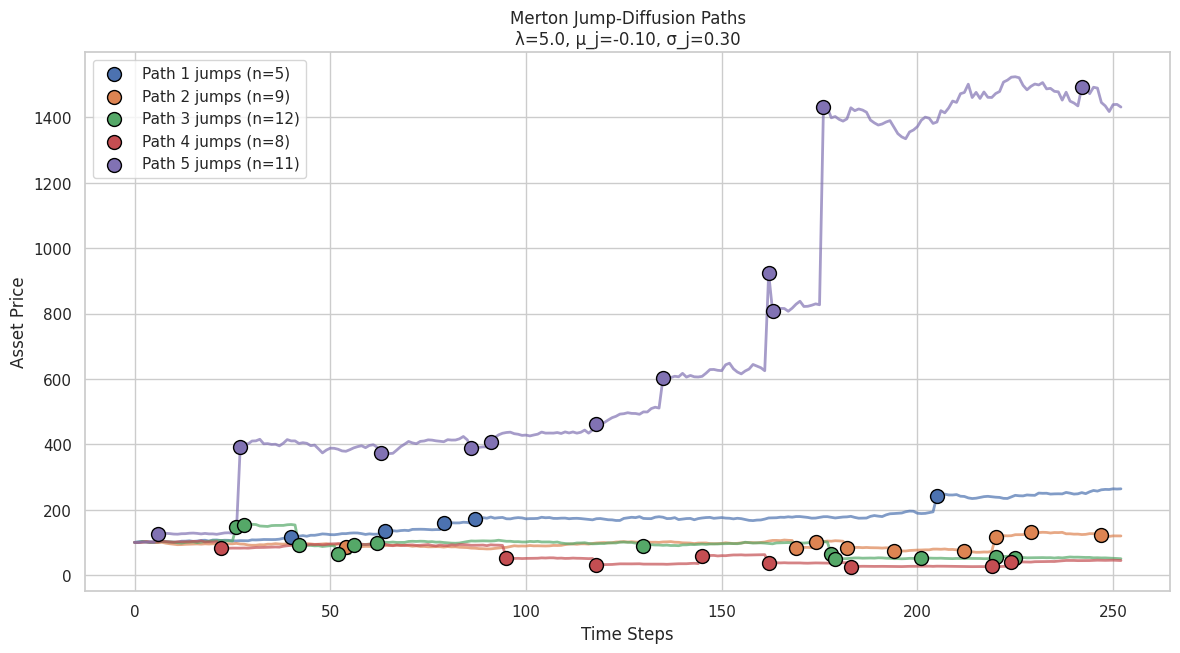
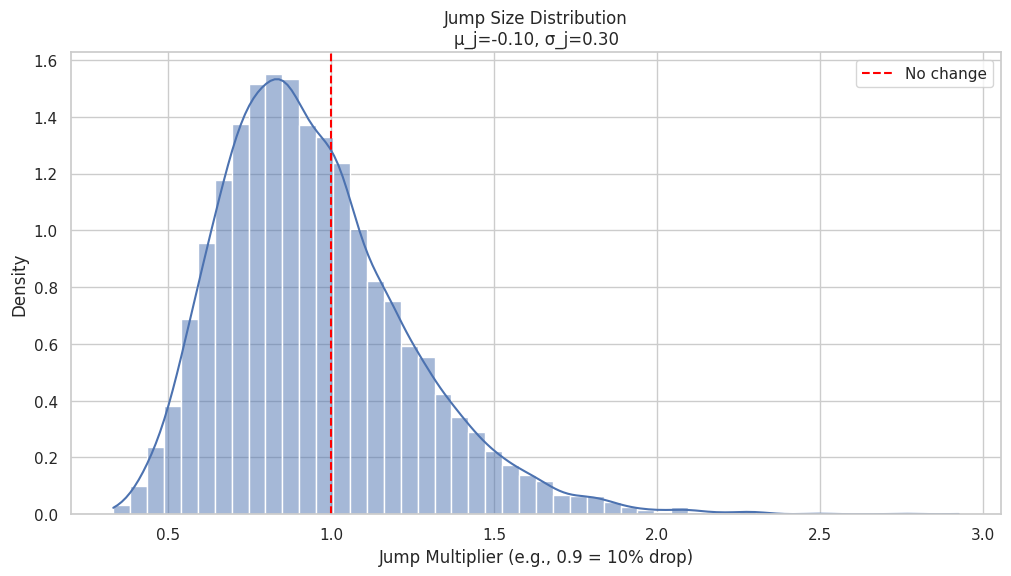

The script that saved these images, in order:
import numpy as np
import dataclasses
from scipy.stats import norm, poisson
import matplotlib.pyplot as plt
from dataclasses import dataclass
from typing import Dict
import seaborn as sns
import os

# Configure matplotlib for non-interactive backend
plt.switch_backend('Agg')

@dataclass
class MertonConfig:
    """Configuration for Merton Jump-Diffusion Model"""
    S0: float = .960          # Spot price
    K: float = .950           # Strike price
    T: float = .51320             # Time to maturity (years)
    r: float = 0.04311           # Risk-free rate
    sigma: float = 0.6775         # Diffusion volatility
    lamb: float = 5.0          # Jump intensity
    mu_j: float = -0.10        # Mean jump size (log)
    sigma_j: float = 0.3       # Jump volatility
    jump_impact_factor: float = 1.5  # Multiplier to amplify jumps

class MertonJumpModel:
    """Merton model with visualization saving for Codespaces"""
    
    def __init__(self, config: MertonConfig):
        self.c = config
        self._validate()
        self._setup_style()
        self.output_dir = "merton_visualizations"
        os.makedirs(self.output_dir, exist_ok=True)
        
    def _validate(self):
        """Parameter validation"""
        if not all(v > 0 for v in [self.c.S0, self.c.K, self.c.T]):
            raise ValueError("S0, K, T must be positive")
        if not all(v >= 0 for v in [self.c.sigma, self.c.lamb, self.c.sigma_j]):
            raise ValueError("Volatilities and lambda must be non-negative")
    
    def _setup_style(self):
        """Configure visualization style"""
        sns.set(style='whitegrid')
        plt.rcParams['figure.figsize'] = [12, 6]
        plt.rcParams['font.size'] = 12
    
    def _save_plot(self, fig, filename: str) -> str:
        """Save plot to file and return path"""
        path = os.path.join(self.output_dir, filename)
        fig.savefig(path, bbox_inches='tight')
        plt.close(fig)
        return path
    
    def simulate_paths(self, n_paths: int = 1000, n_steps: int = 252) -> np.ndarray:
        """Generate asset paths with jumps"""
        dt = self.c.T / n_steps
        paths = np.zeros((n_paths, n_steps + 1))
        paths[:, 0] = self.c.S0
        
        drift_adj = (self.c.r - 0.5*self.c.sigma**2 - 
                    self.c.lamb*(np.exp(self.c.mu_j + 0.5*self.c.sigma_j**2)-1))
        
        for t in range(1, n_steps + 1):
            Z = np.random.normal(0, 1, n_paths)
            diffusion = drift_adj*dt + self.c.sigma * np.sqrt(dt) * Z
            
            N = np.random.poisson(self.c.lamb*dt * self.c.jump_impact_factor, n_paths)
            jumps = np.zeros(n_paths)
            jump_idx = N > 0
            if np.any(jump_idx):
                jump_counts = N[jump_idx]
                jump_sizes = np.array([
                    np.sum(np.exp(self.c.mu_j + self.c.sigma_j*np.random.normal(0, 1, count)))
                    for count in jump_counts
                ])
                jumps[jump_idx] = jump_sizes - jump_counts
            
            paths[:, t] = paths[:, t-1] * np.exp(diffusion + jumps)
            
        return paths
    
    def plot_paths_with_jumps(self, n_paths: int = 5, n_steps: int = 252) -> str:
        """Visualize paths with jumps and save to file"""
        paths = self.simulate_paths(n_paths, n_steps)
        fig, ax = plt.subplots(figsize=(14, 7))
        
        for i in range(n_paths):
            returns = np.diff(paths[i]) / paths[i, :-1]
            jump_threshold = 3 * self.c.sigma * np.sqrt(1/n_steps)
            jump_points = np.where(np.abs(returns) > jump_threshold)[0] + 1
            
            line, = ax.plot(paths[i], alpha=0.7, lw=2)
            if len(jump_points) > 0:
                ax.scatter(jump_points, paths[i, jump_points], color=line.get_color(),
                         s=100, edgecolors='black', zorder=10,
                         label=f'Path {i+1} jumps (n={len(jump_points)})')
        
        ax.set_title(f'Merton Jump-Diffusion Paths\n'
                   f'λ={self.c.lamb:.1f}, μ_j={self.c.mu_j:.2f}, σ_j={self.c.sigma_j:.2f}')
        ax.set_xlabel('Time Steps')
        ax.set_ylabel('Asset Price')
        ax.legend()
        ax.grid(True)
        
        return self._save_plot(fig, 'jump_paths.png')
    
    def plot_jump_size_distribution(self, n_simulations: int = 10000) -> str:
        """Visualize jump size distribution and save to file"""
        jump_sizes = np.exp(self.c.mu_j + self.c.sigma_j * np.random.normal(0, 1, n_simulations))
        
        fig, ax = plt.subplots(figsize=(12, 6))
        sns.histplot(jump_sizes, bins=50, kde=True, stat='density', ax=ax)
        ax.set_title(f'Jump Size Distribution\nμ_j={self.c.mu_j:.2f}, σ_j={self.c.sigma_j:.2f}')
        ax.set_xlabel('Jump Multiplier (e.g., 0.9 = 10% drop)')
        ax.set_ylabel('Density')
        ax.axvline(1.0, color='red', linestyle='--', label='No change')
        ax.legend()
        ax.grid(True)
        
        return self._save_plot(fig, 'jump_distribution.png')
    
    def calculate_var_es(self, position_size: float = 4_500_000,
                        time_horizon: float = 1/252, alpha: float = 0.05,
                        n_simulations: int = 100_000) -> Dict[str, float]:
        """Compute Value-at-Risk and Expected Shortfall"""
        dt = time_horizon
        Z = np.random.normal(0, 1, n_simulations)
        diffusion = (self.c.r - 0.5*self.c.sigma**2 - 
                    self.c.lamb*(np.exp(self.c.mu_j + 0.5*self.c.sigma_j**2)-1))*dt
        diffusion += self.c.sigma * np.sqrt(dt) * Z
        
        N = np.random.poisson(self.c.lamb*dt * self.c.jump_impact_factor, n_simulations)
        jumps = np.zeros(n_simulations)
        jump_idx = N > 0
        if np.any(jump_idx):
            jump_counts = N[jump_idx]
            jump_sizes = np.array([
                np.sum(np.exp(self.c.mu_j + self.c.sigma_j*np.random.normal(0, 1, count)))
                for count in jump_counts
            ])
            jumps[jump_idx] = jump_sizes - jump_counts
        
        returns = np.exp(diffusion + jumps) - 1
        pnl = position_size * returns
        
        var = -np.percentile(pnl, alpha * 100)
        es = -np.mean(pnl[pnl <= -var])
        
        return {
            'Value_at_Risk': var,
            'Expected_Shortfall': es,
            'Worst_Loss': -np.min(pnl),
            'Jump_Probability': np.mean(N > 0),
            'Average_Jump_Impact': np.mean(jumps[jump_idx]) if np.any(jump_idx) else 0
        }
    
    def jump_scenario_analysis(self, position_size: float = 4_500_000) -> Dict[str, Dict]:
        """Compare risk metrics across jump scenarios"""
        scenarios = {
            'Current': {},
            'No_Jumps': {'lamb': 0},
            'Frequent_Small_Jumps': {'lamb': 10, 'mu_j': -0.05, 'sigma_j': 0.1},
            'Rare_Large_Jumps': {'lamb': 1, 'mu_j': -0.3, 'sigma_j': 0.4},
            'Extreme_Events': {'lamb': 0.5, 'mu_j': -0.5, 'sigma_j': 0.5, 'jump_impact_factor': 2.0}
        }
        
        results = {}
        original_config = {f.name: getattr(self.c, f.name) for f in dataclasses.fields(self.c)}
        
        for name, params in scenarios.items():
            for param, value in params.items():
                setattr(self.c, param, value)
            results[name] = self.calculate_var_es(position_size)
            results[name]['parameters'] = {k: getattr(self.c, k) 
                                         for k in ['lamb', 'mu_j', 'sigma_j', 'jump_impact_factor']}
        
        for param, value in original_config.items():
            setattr(self.c, param, value)
        
        return results

if __name__ == "__main__":
    print("=== Merton Jump-Diffusion Model ===")
    
    # Create model with impactful parameters
    config = MertonConfig(
        S0=100.0, K=100.0, T=1.0, r=0.05, sigma=0.2,
        lamb=5.0, mu_j=-0.10, sigma_j=0.3, jump_impact_factor=1.5
    )
    model = MertonJumpModel(config)
    
    # Generate and save visualizations
    paths_plot_path = model.plot_paths_with_jumps()
    jump_dist_path = model.plot_jump_size_distribution()
    
    print(f"Saved path visualization to: {paths_plot_path}")
    print(f"Saved jump distribution to: {jump_dist_path}\n")
    
    # Risk analysis
    risk_metrics = model.calculate_var_es(position_size=1_000_000)
    print("1-Day 95% Risk Metrics:")
    for metric, value in risk_metrics.items():
        print(f"{metric.replace('_', ' '):<25}: ${value:,.2f}" if isinstance(value, float) else 
              f"{metric.replace('_', ' '):<25}: {value:.2%}" if 'Probability' in metric else
              f"{metric.replace('_', ' '):<25}: {value:.4f}")
    
    # Scenario analysis
    print("\nRunning jump scenario analysis")
    scenarios = model.jump_scenario_analysis()
    
    print("\n=== Scenario Comparison ===")
    print(f"{'Scenario':<20} {'VaR':>12} {'ES':>12} {'Jump Prob':>12} {'Avg Jump':>12}")
    for name, data in scenarios.items():
        print(f"{name:<20} ${data['Value_at_Risk']:>11,.2f} ${data['Expected_Shortfall']:>11,.2f} "
              f"{data['Jump_Probability']:>11.2%} {data['Average_Jump_Impact']:>11.4f}")
